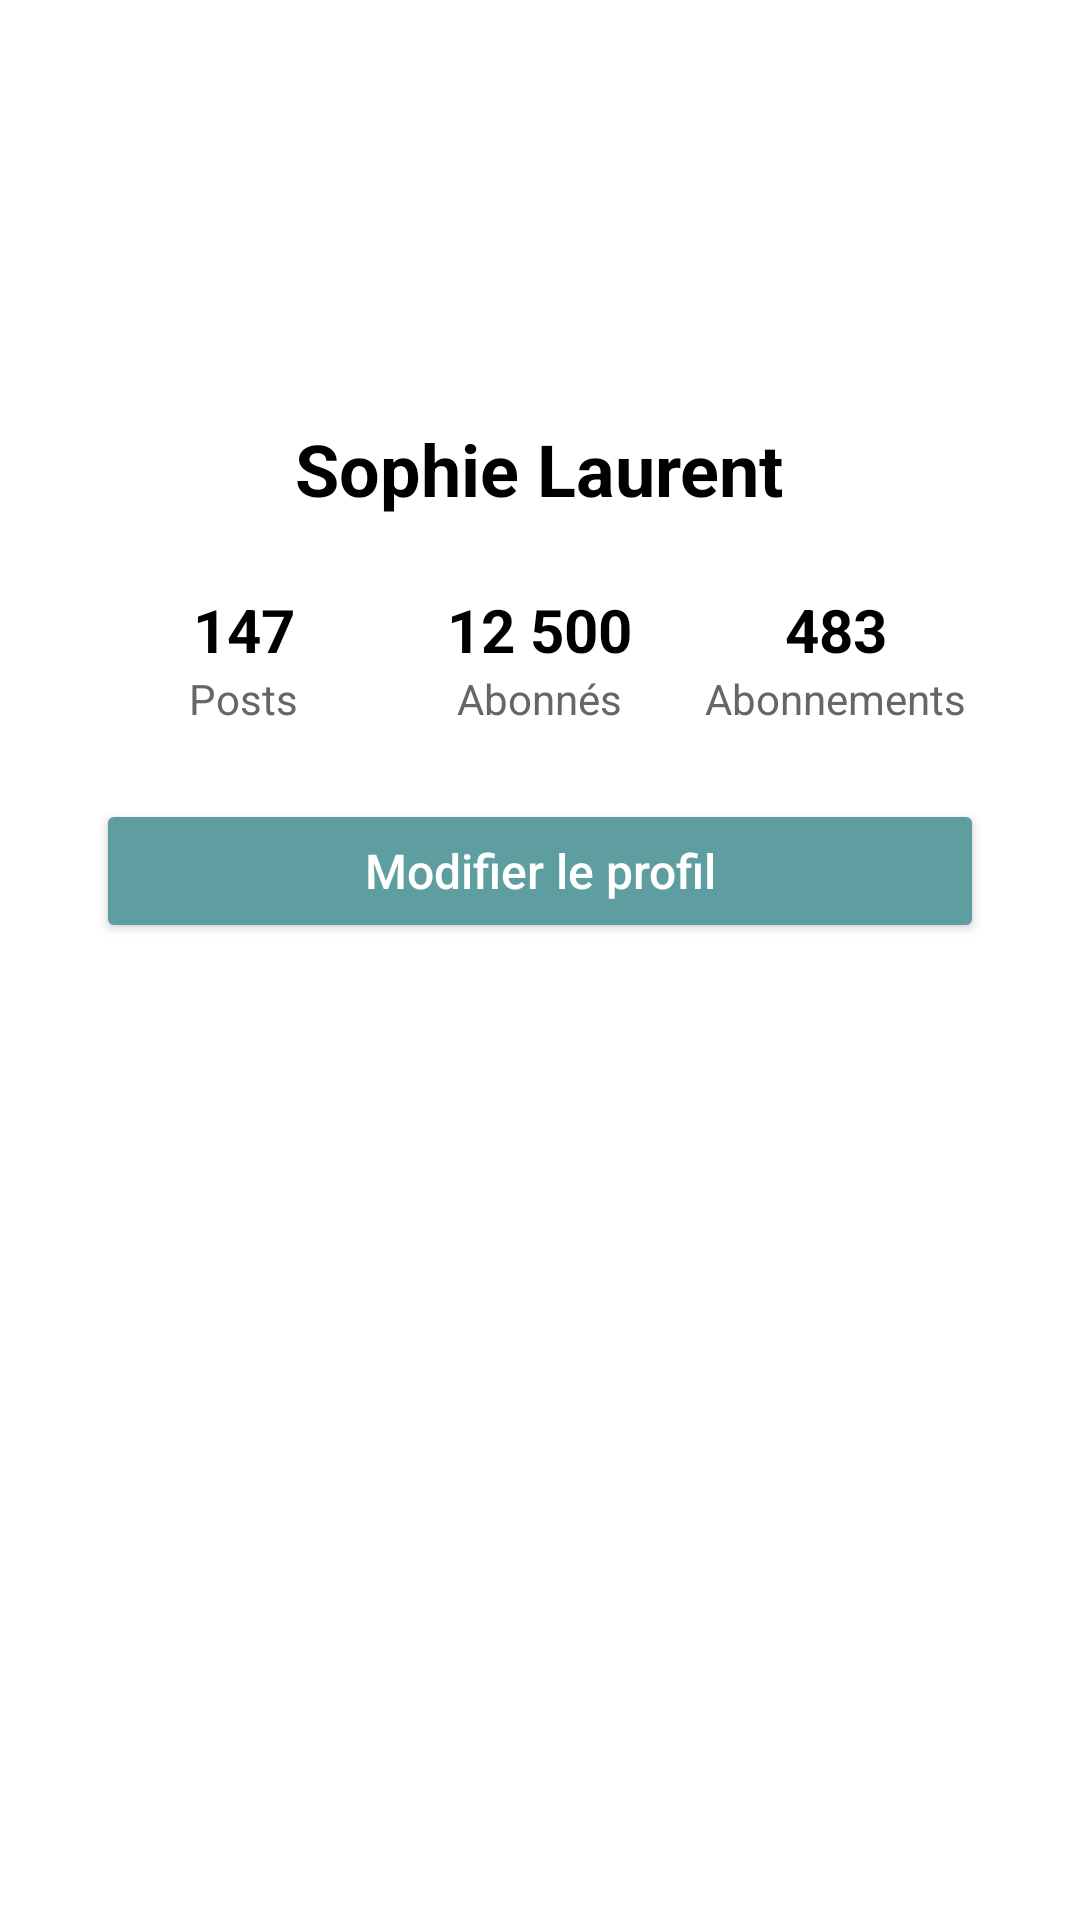

Android layout source for this screen:
<!-- AndroidManifest.xml: application theme Theme.CheckNShare -->
<!-- res/layout/fragment_profile.xml -->
<?xml version="1.0" encoding="utf-8"?>
<androidx.constraintlayout.widget.ConstraintLayout xmlns:android="http://schemas.android.com/apk/res/android"
    xmlns:app="http://schemas.android.com/apk/res-auto"
    xmlns:tools="http://schemas.android.com/tools"
    android:layout_width="match_parent"
    android:layout_height="match_parent"
    android:background="@android:color/white">

    <androidx.core.widget.NestedScrollView
        android:layout_width="match_parent"
        android:layout_height="match_parent"
        android:fillViewport="true">

        <LinearLayout
            android:layout_width="match_parent"
            android:layout_height="wrap_content"
            android:orientation="vertical">

            
            <ImageView
                android:id="@+id/profile_picture"
                android:layout_width="100dp"
                android:layout_height="100dp"
                android:layout_gravity="center_horizontal"
                android:layout_marginTop="24dp"
                android:scaleType="centerCrop"
                android:src="@drawable/ic_launcher_foreground"
                android:background="@drawable/circle_background"
                android:clipToOutline="true"
                tools:ignore="ContentDescription" />

            
            <TextView
                android:id="@+id/profile_username"
                android:layout_width="wrap_content"
                android:layout_height="wrap_content"
                android:layout_gravity="center_horizontal"
                android:layout_marginTop="16dp"
                android:text="Sophie Laurent"
                android:textSize="24sp"
                android:textStyle="bold"
                android:textColor="@android:color/black" />

            
            <LinearLayout
                android:layout_width="match_parent"
                android:layout_height="wrap_content"
                android:orientation="horizontal"
                android:layout_marginTop="24dp"
                android:paddingStart="32dp"
                android:paddingEnd="32dp"
                android:gravity="center">

                
                <LinearLayout
                    android:layout_width="0dp"
                    android:layout_height="wrap_content"
                    android:layout_weight="1"
                    android:orientation="vertical"
                    android:gravity="center">

                    <TextView
                        android:id="@+id/posts_count"
                        android:layout_width="wrap_content"
                        android:layout_height="wrap_content"
                        android:text="147"
                        android:textSize="20sp"
                        android:textStyle="bold"
                        android:textColor="@android:color/black" />

                    <TextView
                        android:layout_width="wrap_content"
                        android:layout_height="wrap_content"
                        android:text="Posts"
                        android:textSize="14sp"
                        android:textColor="#666666" />
                </LinearLayout>

                
                <LinearLayout
                    android:layout_width="0dp"
                    android:layout_height="wrap_content"
                    android:layout_weight="1"
                    android:orientation="vertical"
                    android:gravity="center">

                    <TextView
                        android:id="@+id/followers_count"
                        android:layout_width="wrap_content"
                        android:layout_height="wrap_content"
                        android:text="12 500"
                        android:textSize="20sp"
                        android:textStyle="bold"
                        android:textColor="@android:color/black" />

                    <TextView
                        android:layout_width="wrap_content"
                        android:layout_height="wrap_content"
                        android:text="Abonnés"
                        android:textSize="14sp"
                        android:textColor="#666666" />
                </LinearLayout>

                
                <LinearLayout
                    android:layout_width="0dp"
                    android:layout_height="wrap_content"
                    android:layout_weight="1"
                    android:orientation="vertical"
                    android:gravity="center">

                    <TextView
                        android:id="@+id/following_count"
                        android:layout_width="wrap_content"
                        android:layout_height="wrap_content"
                        android:text="483"
                        android:textSize="20sp"
                        android:textStyle="bold"
                        android:textColor="@android:color/black" />

                    <TextView
                        android:layout_width="wrap_content"
                        android:layout_height="wrap_content"
                        android:text="Abonnements"
                        android:textSize="14sp"
                        android:textColor="#666666" />
                </LinearLayout>

            </LinearLayout>

            
            <Button
                android:id="@+id/btn_edit_profile"
                android:layout_width="match_parent"
                android:layout_height="wrap_content"
                android:layout_marginStart="32dp"
                android:layout_marginEnd="32dp"
                android:layout_marginTop="24dp"
                android:text="Modifier le profil"
                android:textColor="@android:color/white"
                android:backgroundTint="#5F9EA0"
                android:textAllCaps="false"
                android:textSize="16sp" />

            
            <androidx.recyclerview.widget.RecyclerView
                android:id="@+id/photos_grid"
                android:layout_width="match_parent"
                android:layout_height="552dp"
                android:layout_marginTop="24dp"
                android:layout_marginBottom="72dp"
                android:nestedScrollingEnabled="true"
                app:layoutManager="androidx.recyclerview.widget.GridLayoutManager"
                app:spanCount="3" />

        </LinearLayout>

    </androidx.core.widget.NestedScrollView>

</androidx.constraintlayout.widget.ConstraintLayout>
<!-- resources referenced by this layout -->
<resources>
  <style name="Theme.CheckNShare" parent="Theme.MaterialComponents.DayNight.DarkActionBar">
          
          <item name="colorPrimary">#5B9AA9</item>
          <item name="colorPrimaryVariant">#5B9AA9</item>
          <item name="colorOnPrimary">@color/black</item>
          
          <item name="colorSecondary">#e9ab6e</item>
          <item name="colorSecondaryVariant">#e9ab6e</item>
          <item name="colorOnSecondary">@color/black</item>
          
          <item name="android:statusBarColor">@color/white</item>
          
          <item name="actionBarStyle">@style/CustomActionBarStyle</item>
          
      </style>
  <style name="CustomActionBarStyle" parent="Widget.MaterialComponents.ActionBar.Solid">
          <item name="background">@color/black</item>
          <item name="titleTextStyle">@style/CustomActionBarTitleText</item>
      </style>
  <style name="CustomActionBarTitleText" parent="TextAppearance.AppCompat.Widget.ActionBar.Title">
          <item name="android:textColor">@color/black</item>
      </style>
  <!-- not gathered from this repository: default colours our renderer supplied (Android Studio template values) -->
  <color name="black">#FF000000</color>
  <color name="white">#FFFFFFFF</color>
</resources>
